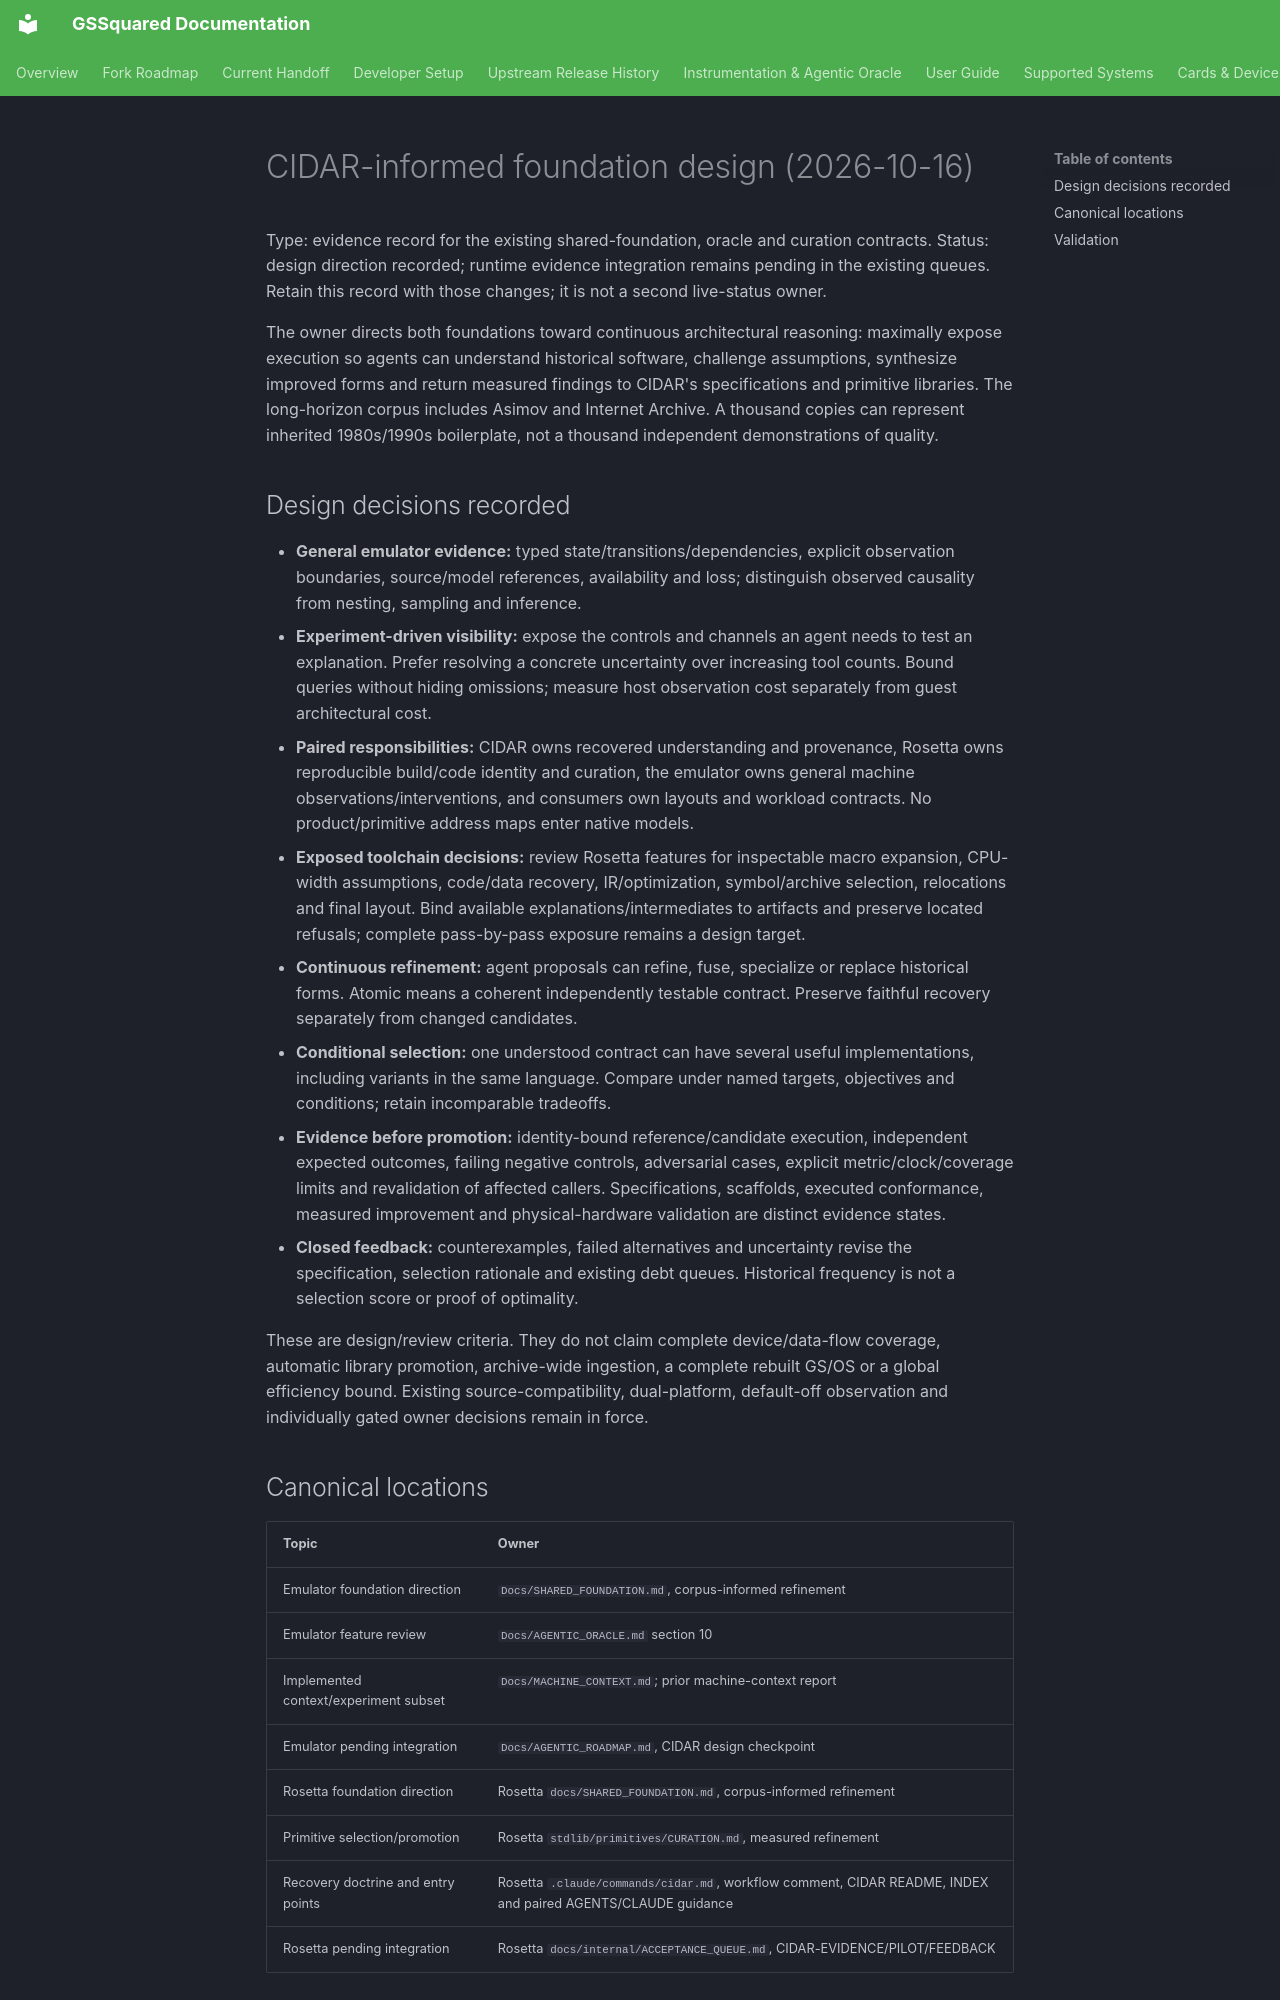

repository: BradHawthorne/gssquared · page: reports/gssquared-cidar-design-20261016/index.html · generator: mkdocs

# CIDAR-informed foundation design (2026-10-16)

Type: evidence record for the existing shared-foundation, oracle and curation
contracts. Status: design direction recorded; runtime evidence integration
remains pending in the existing queues. Retain this record with those changes;
it is not a second live-status owner.

The owner directs both foundations toward continuous architectural reasoning:
maximally expose execution so agents can understand historical software,
challenge assumptions, synthesize improved forms and return measured findings
to CIDAR's specifications and primitive libraries. The long-horizon corpus
includes Asimov and Internet Archive. A thousand copies can represent inherited
1980s/1990s boilerplate, not a thousand independent demonstrations of quality.

## Design decisions recorded

- **General emulator evidence:** typed state/transitions/dependencies, explicit
  observation boundaries, source/model references, availability and loss;
  distinguish observed causality from nesting, sampling and inference.
- **Experiment-driven visibility:** expose the controls and channels an agent
  needs to test an explanation. Prefer resolving a concrete uncertainty over
  increasing tool counts. Bound queries without hiding omissions; measure host
  observation cost separately from guest architectural cost.
- **Paired responsibilities:** CIDAR owns recovered understanding and provenance,
  Rosetta owns reproducible build/code identity and curation, the emulator owns
  general machine observations/interventions, and consumers own layouts and
  workload contracts. No product/primitive address maps enter native models.
- **Exposed toolchain decisions:** review Rosetta features for inspectable
  macro expansion, CPU-width assumptions, code/data recovery, IR/optimization,
  symbol/archive selection, relocations and final layout. Bind available
  explanations/intermediates to artifacts and preserve located refusals;
  complete pass-by-pass exposure remains a design target.
- **Continuous refinement:** agent proposals can refine, fuse, specialize or
  replace historical forms. Atomic means a coherent independently testable
  contract. Preserve faithful recovery separately from changed candidates.
- **Conditional selection:** one understood contract can have several useful
  implementations, including variants in the same language. Compare under
  named targets, objectives and conditions; retain incomparable tradeoffs.
- **Evidence before promotion:** identity-bound reference/candidate execution,
  independent expected outcomes, failing negative controls, adversarial cases,
  explicit metric/clock/coverage limits and revalidation of affected callers.
  Specifications, scaffolds, executed conformance, measured improvement and
  physical-hardware validation are distinct evidence states.
- **Closed feedback:** counterexamples, failed alternatives and uncertainty
  revise the specification, selection rationale and existing debt queues.
  Historical frequency is not a selection score or proof of optimality.

These are design/review criteria. They do not claim complete device/data-flow
coverage, automatic library promotion, archive-wide ingestion, a complete
rebuilt GS/OS or a global efficiency bound. Existing source-compatibility,
dual-platform, default-off observation and individually gated owner decisions
remain in force.
